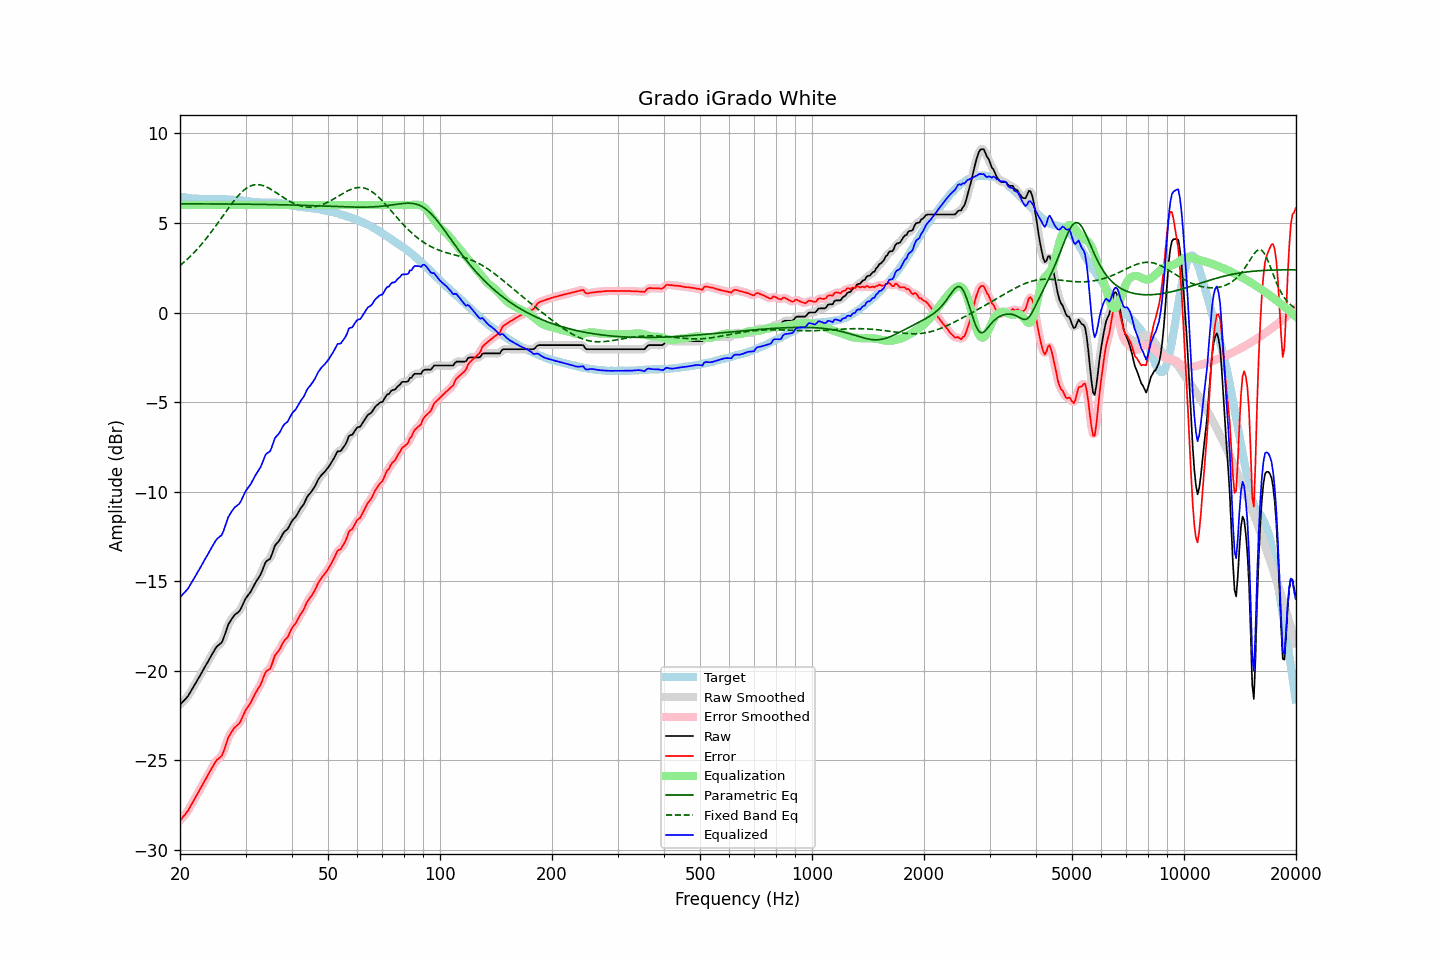

Values plotted in this chart, from the file beside it:
frequency, raw, error, smoothed, error_smoothed, equalization, parametric_eq, fixed_band_eq, equalized_raw, equalized_smoothed, target
20.00, -21.90, -28.37, -21.89, -28.36, 6.00, 6.07, 2.62, -15.90, -15.89, 6.47
20.20, -21.80, -28.25, -21.81, -28.26, 6.00, 6.07, 2.69, -15.80, -15.81, 6.45
20.40, -21.70, -28.14, -21.71, -28.15, 6.00, 6.07, 2.77, -15.70, -15.71, 6.44
20.61, -21.61, -28.04, -21.61, -28.04, 6.00, 6.07, 2.85, -15.61, -15.61, 6.43
20.81, -21.51, -27.92, -21.51, -27.92, 6.00, 6.07, 2.93, -15.51, -15.51, 6.41
21.02, -21.41, -27.81, -21.40, -27.79, 6.00, 6.07, 3.01, -15.41, -15.40, 6.40
21.23, -21.26, -27.65, -21.26, -27.65, 6.00, 6.07, 3.10, -15.26, -15.26, 6.39
21.44, -21.11, -27.48, -21.12, -27.49, 6.00, 6.07, 3.19, -15.11, -15.12, 6.38
21.66, -20.96, -27.33, -20.96, -27.33, 6.00, 6.07, 3.28, -14.96, -14.96, 6.37
21.87, -20.81, -27.17, -20.80, -27.17, 6.00, 6.07, 3.37, -14.81, -14.80, 6.36
22.09, -20.65, -27.00, -20.65, -27.01, 6.00, 6.06, 3.47, -14.65, -14.65, 6.35
22.31, -20.49, -26.84, -20.49, -26.84, 6.00, 6.06, 3.57, -14.49, -14.49, 6.35
22.54, -20.34, -26.68, -20.34, -26.68, 6.00, 6.06, 3.66, -14.34, -14.34, 6.34
22.76, -20.18, -26.52, -20.18, -26.52, 6.00, 6.06, 3.77, -14.18, -14.18, 6.34
22.99, -20.02, -26.36, -20.02, -26.36, 6.00, 6.06, 3.87, -14.02, -14.02, 6.34
23.22, -19.86, -26.20, -19.86, -26.20, 6.00, 6.06, 3.98, -13.86, -13.86, 6.34
23.45, -19.70, -26.04, -19.70, -26.04, 6.00, 6.06, 4.09, -13.70, -13.70, 6.34
23.69, -19.55, -25.89, -19.55, -25.88, 6.00, 6.06, 4.21, -13.55, -13.55, 6.33
23.92, -19.39, -25.72, -19.39, -25.72, 6.00, 6.06, 4.32, -13.39, -13.39, 6.33
24.16, -19.23, -25.56, -19.23, -25.56, 6.00, 6.06, 4.44, -13.23, -13.23, 6.33
24.40, -19.07, -25.40, -19.07, -25.40, 6.00, 6.06, 4.56, -13.07, -13.07, 6.33
24.65, -18.92, -25.25, -18.91, -25.24, 6.00, 6.06, 4.68, -12.92, -12.91, 6.33
24.89, -18.76, -25.09, -18.77, -25.10, 6.00, 6.06, 4.80, -12.76, -12.77, 6.33
25.14, -18.64, -24.96, -18.65, -24.98, 6.00, 6.06, 4.93, -12.64, -12.65, 6.33
25.39, -18.57, -24.90, -18.57, -24.90, 6.00, 6.06, 5.06, -12.57, -12.57, 6.33
25.65, -18.49, -24.82, -18.50, -24.82, 6.00, 6.06, 5.18, -12.49, -12.50, 6.33
25.91, -18.41, -24.73, -18.38, -24.70, 6.00, 6.06, 5.31, -12.41, -12.38, 6.32
26.16, -18.21, -24.52, -18.20, -24.52, 6.00, 6.06, 5.44, -12.21, -12.20, 6.32
26.43, -17.95, -24.27, -17.95, -24.27, 6.00, 6.06, 5.56, -11.95, -11.95, 6.32
26.69, -17.69, -24.00, -17.69, -24.00, 6.00, 6.06, 5.69, -11.69, -11.69, 6.31
26.96, -17.42, -23.73, -17.46, -23.76, 6.00, 6.06, 5.81, -11.42, -11.46, 6.30
27.23, -17.27, -23.57, -17.27, -23.57, 6.00, 6.05, 5.94, -11.27, -11.27, 6.30
27.50, -17.13, -23.43, -17.12, -23.41, 6.00, 6.05, 6.06, -11.13, -11.12, 6.30
27.77, -17.00, -23.29, -17.00, -23.29, 6.00, 6.05, 6.17, -11.00, -11.00, 6.29
28.05, -16.88, -23.16, -16.89, -23.18, 6.00, 6.05, 6.29, -10.88, -10.89, 6.28
28.33, -16.81, -23.09, -16.81, -23.09, 6.00, 6.05, 6.40, -10.81, -10.81, 6.28
28.62, -16.74, -23.01, -16.74, -23.01, 6.00, 6.05, 6.50, -10.74, -10.74, 6.27
28.90, -16.66, -22.92, -16.64, -22.90, 6.00, 6.05, 6.60, -10.66, -10.64, 6.26
29.19, -16.51, -22.76, -16.50, -22.75, 6.00, 6.05, 6.69, -10.51, -10.50, 6.25
29.48, -16.31, -22.55, -16.32, -22.56, 6.00, 6.05, 6.77, -10.31, -10.32, 6.24
29.78, -16.12, -22.36, -16.13, -22.36, 6.00, 6.05, 6.85, -10.12, -10.13, 6.24
30.08, -15.94, -22.17, -15.96, -22.18, 6.00, 6.05, 6.92, -9.94, -9.96, 6.22
30.38, -15.82, -22.03, -15.82, -22.04, 6.00, 6.05, 6.98, -9.82, -9.82, 6.21
30.68, -15.70, -21.91, -15.70, -21.90, 6.00, 6.04, 7.03, -9.70, -9.70, 6.21
30.99, -15.58, -21.77, -15.57, -21.76, 6.00, 6.04, 7.07, -9.58, -9.57, 6.19
31.30, -15.41, -21.59, -15.41, -21.59, 6.00, 6.04, 7.10, -9.41, -9.41, 6.18
31.61, -15.24, -21.41, -15.24, -21.41, 6.00, 6.04, 7.12, -9.24, -9.24, 6.17
31.93, -15.07, -21.23, -15.08, -21.24, 6.00, 6.04, 7.14, -9.07, -9.08, 6.16
32.24, -14.93, -21.08, -14.93, -21.09, 6.00, 6.04, 7.14, -8.93, -8.93, 6.16
32.57, -14.79, -20.94, -14.79, -20.94, 6.00, 6.04, 7.13, -8.79, -8.79, 6.15
32.89, -14.65, -20.79, -14.63, -20.78, 6.00, 6.04, 7.12, -8.65, -8.63, 6.15
33.22, -14.45, -20.59, -14.43, -20.57, 6.00, 6.03, 7.10, -8.45, -8.43, 6.14
33.55, -14.21, -20.34, -14.21, -20.35, 6.00, 6.03, 7.08, -8.21, -8.21, 6.14
33.89, -13.98, -20.12, -14.01, -20.15, 6.00, 6.03, 7.04, -7.98, -8.01, 6.14
34.23, -13.86, -20.00, -13.89, -20.03, 6.00, 6.03, 7.00, -7.86, -7.89, 6.14
34.57, -13.81, -19.95, -13.81, -19.95, 6.00, 6.03, 6.95, -7.81, -7.81, 6.14
34.92, -13.75, -19.90, -13.70, -19.85, 6.00, 6.03, 6.91, -7.75, -7.70, 6.15
35.27, -13.54, -19.68, -13.52, -19.66, 6.00, 6.03, 6.85, -7.54, -7.52, 6.14
35.62, -13.28, -19.42, -13.29, -19.43, 6.00, 6.02, 6.80, -7.28, -7.29, 6.13
35.97, -13.02, -19.15, -13.07, -19.20, 6.00, 6.02, 6.74, -7.02, -7.07, 6.13
... 635 more rows
